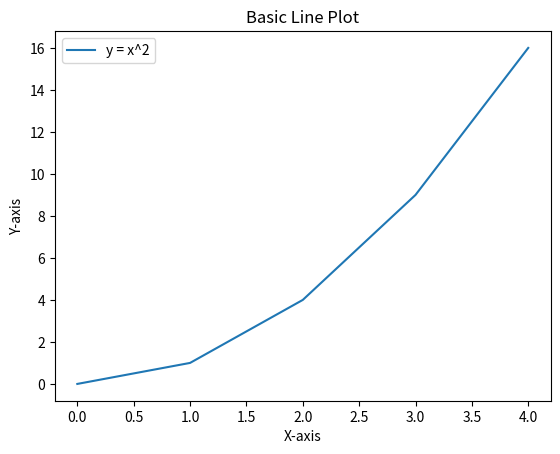

The matplotlib source for this figure:
import matplotlib.pyplot as plt

def create_plot():
    fig, ax = plt.subplots()
    x = [0, 1, 2, 3, 4]
    y = [0, 1, 4, 9, 16]
    ax.plot(x, y, label="y = x^2")
    ax.set_title("Basic Line Plot")
    ax.set_xlabel("X-axis")
    ax.set_ylabel("Y-axis")
    ax.legend()
    return fig, ax

# I found this only works well in a jupyter notebook AFTER setting all the code up. Oops lol. 

def test_plot():
    fig, ax = create_plot()
    
    # Check if a figure is created
    assert fig is not None, "Figure was not created."

    # Check if an Axes object exists
    assert len(fig.axes) > 0, "No axes found in figure."

    line = ax.lines[0]
    assert list(line.get_xdata()) == [0, 1, 2, 3, 4], "X data does not match expected values."
    assert list(line.get_ydata()) == [0, 1, 4, 9, 16], "Y data does not match expected values."

if __name__ == "__main__":
    # Run the test when executed
    test_plot()
    print("Test passed!")
